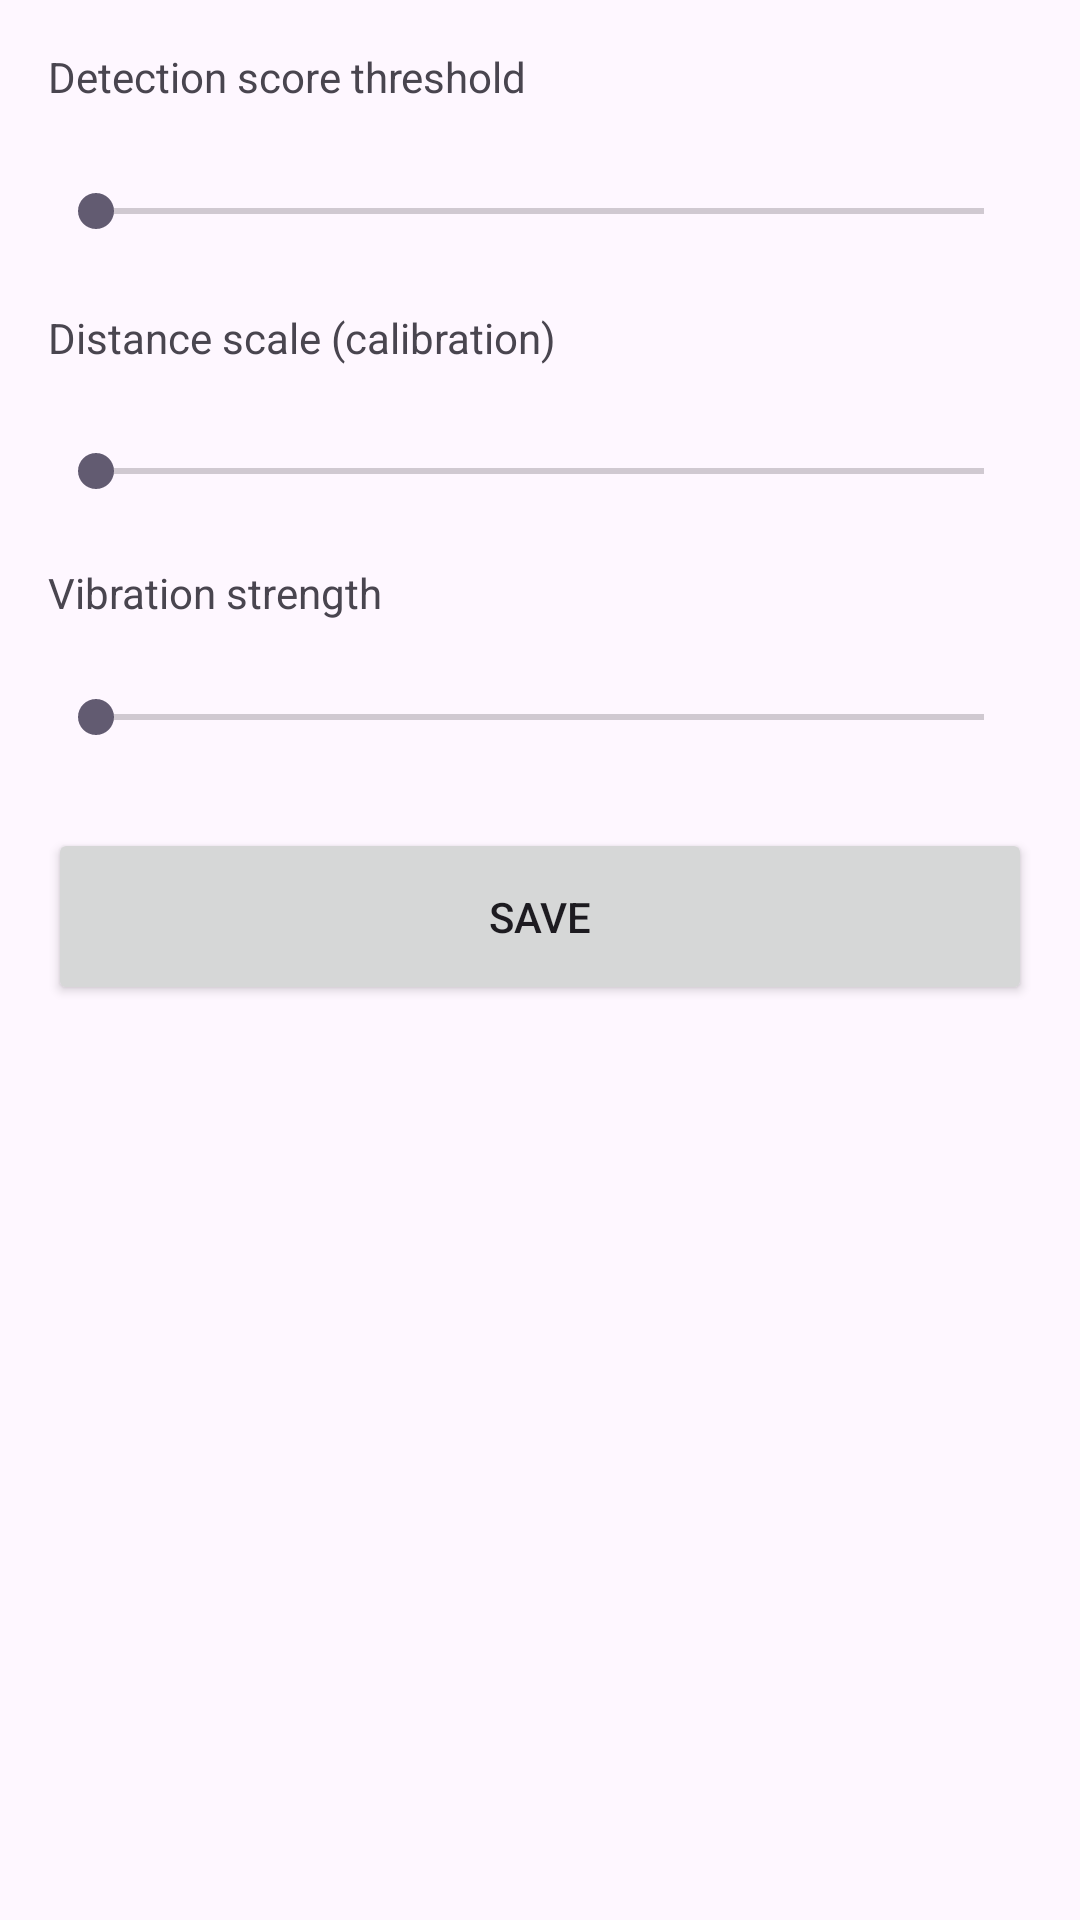

Here is an Android app screen rendered from its layout file. Give the layout XML and the strings, colors and styles it references.
<!-- AndroidManifest.xml: application theme Theme.MobilityAssistant -->
<!-- res/layout/activity_settings.xml -->
<?xml version="1.0" encoding="utf-8"?>
<LinearLayout xmlns:android="http://schemas.android.com/apk/res/android"
    android:padding="16dp"
    android:orientation="vertical"
    android:layout_width="match_parent"
    android:layout_height="match_parent">

    <TextView
        android:layout_width="172dp"
        android:layout_height="34dp"
        android:text="Detection score threshold" />

    <SeekBar
        android:id="@+id/seekThreshold"
        android:layout_width="match_parent"
        android:layout_height="41dp"
        android:max="90" />

    <TextView
        android:layout_width="189dp"
        android:layout_height="35dp"
        android:layout_marginTop="12dp"
        android:text="Distance scale (calibration)" />

    <SeekBar
        android:id="@+id/seekDistanceScale"
        android:layout_width="match_parent"
        android:layout_height="38dp"
        android:max="200" />

    <TextView
        android:layout_width="146dp"
        android:layout_height="34dp"
        android:layout_marginTop="12dp"
        android:text="Vibration strength" />

    <SeekBar
        android:id="@+id/seekVibrate"
        android:layout_width="match_parent"
        android:layout_height="34dp"
        android:max="100" />

    <Button
        android:id="@+id/btnSave"
        android:layout_width="match_parent"
        android:layout_height="59dp"
        android:layout_marginTop="20dp"
        android:text="Save" />
</LinearLayout>
<!-- resources referenced by this layout -->
<resources>
  <style name="Theme.MobilityAssistant" parent="Base.Theme.MobilityAssistant" />
  <style name="Base.Theme.MobilityAssistant" parent="Theme.Material3.DayNight.NoActionBar">
          
          
      </style>
</resources>
